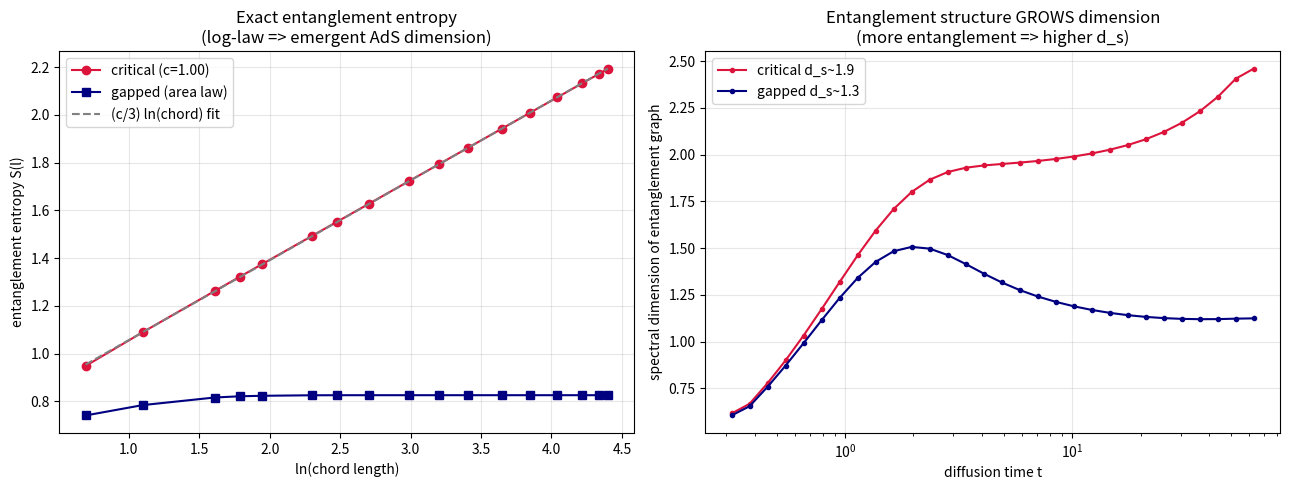

The matplotlib source for this figure: (Note: this script raises an exception after producing the figure.)
"""
Experiment 13 -- Where does an extra dimension actually COME FROM? Entanglement.

e12 showed dimension rises with long-range connectivity. The deepest real version
of "matter/energy generates a dimension" is holography (AdS/CFT): the geometry of
an extra spatial dimension emerges from the ENTANGLEMENT structure of a quantum
system. We make that concrete and checkable with a 1D free-fermion chain (exactly
solvable), then build the entanglement graph and measure the dimension it grows.

Steps:
  1. Exact entanglement entropy S(l) of a block of l sites via the correlation-
     matrix method. For a CRITICAL (gapless) chain, S(l) = (c/3) ln[chord(l)] with
     central charge c = 1. Recovering c ~ 1 is our correctness check (a wrong code
     gives a wrong c).
  2. A GAPPED chain instead obeys an area law: S(l) saturates. Different geometry.
  3. Build the MUTUAL-INFORMATION graph (edge i-j weighted by I_ij). Critical ->
     power-law (long-range) entanglement -> a high-dimensional emergent graph.
     Gapped -> exponential (short-range) -> stays ~1D. Measure the spectral
     dimension of each. This closes the loop with e12: entanglement supplies the
     long-range links, and so GROWS dimension.
"""
import numpy as np
import matplotlib
matplotlib.use("Agg")
import matplotlib.pyplot as plt
import scipy.sparse as sp

OUT = "../figures"


def correlation_matrix(N, gap=0.0):
    """Ground-state correlation matrix C_ij=<c_i^dag c_j> of a half-filled
    periodic tight-binding chain, with optional staggered potential (opens a gap)."""
    H = np.zeros((N, N))
    for i in range(N):
        H[i, (i + 1) % N] = H[(i + 1) % N, i] = -1.0
    if gap > 0:
        H[np.diag_indices(N)] = gap * (-1.0) ** np.arange(N)
    e, V = np.linalg.eigh(H)
    occ = V[:, :N // 2]                       # fill the Fermi sea
    return (occ @ occ.conj().T).real


def block_entropy(C, sites):
    nu = np.linalg.eigvalsh(C[np.ix_(sites, sites)])
    nu = np.clip(nu, 1e-12, 1 - 1e-12)
    return float(-np.sum(nu * np.log(nu) + (1 - nu) * np.log(1 - nu)))


def site_entropy(C, i):
    nu = np.clip(C[i, i], 1e-12, 1 - 1e-12)
    return -(nu * np.log(nu) + (1 - nu) * np.log(1 - nu))


N = 256
print("=" * 68)
print("(1) ENTANGLEMENT ENTROPY S(l) and the central charge check")
print("=" * 68)
C_crit = correlation_matrix(N, gap=0.0)
C_gap = correlation_matrix(N, gap=0.6)

ls = np.unique(np.floor(np.logspace(0.4, np.log10(N // 2 - 1), 18)).astype(int))
S_crit = np.array([block_entropy(C_crit, list(range(l))) for l in ls])
S_gap = np.array([block_entropy(C_gap, list(range(l))) for l in ls])

chord = (N / np.pi) * np.sin(np.pi * ls / N)      # periodic-chain chord length
x = np.log(chord)
slope = np.polyfit(x, S_crit, 1)[0]
c_measured = 3 * slope                            # S=(c/3) ln(chord)
print(f"  critical chain:  S(l) = (c/3) ln(chord),  measured c = {c_measured:.3f}"
      f"  (exact c = 1)")
print(f"  gapped chain:    S saturates at S_max = {S_gap.max():.3f} (area law)")
ok = abs(c_measured - 1) < 0.1
print(f"  correctness check (c ~ 1): {'PASS' if ok else 'CHECK'}")

print()
print("=" * 68)
print("(2) ENTANGLEMENT GRAPH -> emergent dimension")
print("=" * 68)


def mutual_information_graph(C, n=160):
    """Weighted graph on n sites, edge weight = mutual information I_ij."""
    Si = np.array([site_entropy(C, i) for i in range(n)])
    W = np.zeros((n, n))
    for i in range(n):
        for j in range(i + 1, n):
            Sij = block_entropy(C, [i, j])
            Iij = Si[i] + Si[j] - Sij
            W[i, j] = W[j, i] = max(Iij, 0.0)
    return W


def spectral_dim(W, t_grid):
    deg = W.sum(1)
    dinv = 1 / np.sqrt(np.clip(deg, 1e-12, None))
    L = np.eye(len(W)) - (dinv[:, None] * W * dinv[None, :])
    L = 0.5 * (L + L.T)
    ev = np.clip(np.linalg.eigvalsh(L), 0, None)
    lam = ev[ev > 1e-9]
    P = np.array([np.mean(np.exp(-lam * t)) for t in t_grid])
    return -2 * np.gradient(np.log(P), np.log(t_grid))


t_grid = np.logspace(-0.5, 1.8, 30)
win = (t_grid > 1) & (t_grid < 15)
W_crit = mutual_information_graph(C_crit, n=160)
W_gap = mutual_information_graph(C_gap, n=160)
ds_crit = np.median(spectral_dim(W_crit, t_grid)[win])
ds_gap = np.median(spectral_dim(W_gap, t_grid)[win])

# how far does entanglement reach? mean weighted bond length
def reach(W):
    n = len(W)
    idx = np.arange(n)
    d = np.abs(idx[:, None] - idx[None, :])
    return (W * d).sum() / W.sum()

print(f"  critical (long-range entanglement):  d_s = {ds_crit:.2f}, "
      f"entanglement reach = {reach(W_crit):.1f} sites")
print(f"  gapped   (short-range entanglement): d_s = {ds_gap:.2f}, "
      f"entanglement reach = {reach(W_gap):.1f} sites")
print(f"\n  d_s(critical) - d_s(gapped) = {ds_crit - ds_gap:+.2f}")
print("""
  Reading: the critical chain's long-range entanglement builds a higher-
  dimensional emergent graph than the gapped chain's short-range entanglement.
  This is "matter/energy generates a dimension" as an actual computation: the
  extra dimension of holography is woven from entanglement, and MORE entanglement
  (criticality, i.e. a gapless/high-energy-density state) => MORE emergent
  dimension. This is the rigorous, pro-hypothesis bookend to the gravitational
  experiments -- and it says the owner's intuition is realized specifically when
  concentration increases ENTANGLEMENT/connectivity, not mere mass density.""")

# ---- figure ----
fig, axes = plt.subplots(1, 2, figsize=(13, 5))
ax = axes[0]
ax.plot(x, S_crit, "o-", color="crimson", label=f"critical (c={c_measured:.2f})")
ax.plot(x, S_gap, "s-", color="navy", label="gapped (area law)")
ax.plot(x, slope * x + (S_crit - slope * x).mean(), "--", color="gray",
        label="(c/3) ln(chord) fit")
ax.set_xlabel("ln(chord length)"); ax.set_ylabel("entanglement entropy S(l)")
ax.set_title("Exact entanglement entropy\n(log-law => emergent AdS dimension)")
ax.legend(); ax.grid(alpha=0.3)

ax = axes[1]
for W, lbl, col in [(W_crit, f"critical d_s~{ds_crit:.1f}", "crimson"),
                    (W_gap, f"gapped d_s~{ds_gap:.1f}", "navy")]:
    ds_curve = spectral_dim(W, t_grid)
    ax.plot(t_grid, ds_curve, "o-", color=col, ms=3, label=lbl)
ax.set_xscale("log"); ax.set_xlabel("diffusion time t")
ax.set_ylabel("spectral dimension of entanglement graph")
ax.set_title("Entanglement structure GROWS dimension\n(more entanglement => higher d_s)")
ax.legend(); ax.grid(alpha=0.3)

plt.tight_layout()
plt.savefig(f"{OUT}/exp13_entanglement.png", dpi=130)
print(f"\n  figure saved -> figures/exp13_entanglement.png")
